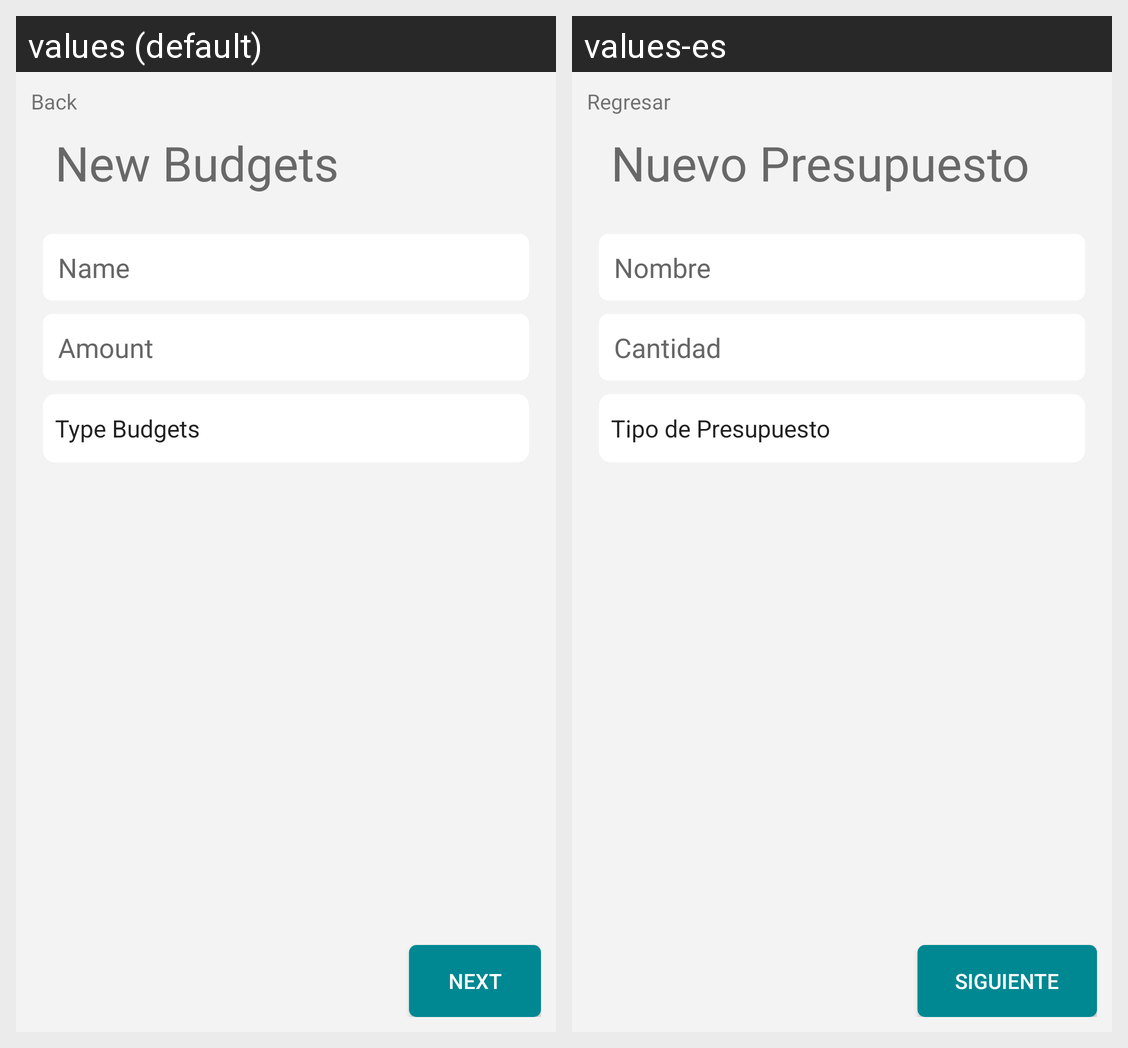

The same Android screen rendered under two of its app's locales, left to right. List the strings drawn on it with the default value and each locale's translation.
Android screen res/layout/new_budgets_activity.xml rendered under 2 locales, left to right: values (default), values-es. Device: Nexus 5 (rendered at 1080×1920; each locale shown at half size, 540×960, under a caption strip naming it); theme Theme.SafelockSaving.
Strings drawn on this screen, with the default value and each locale's value (text and hints the layout hard-codes, and strings that could not be matched under every locale, appear in the picture but are not listed):

backText
  values: Back
  values-es: Regresar

newBudgetsText
  values: New Budgets
  values-es: Nuevo Presupuesto

nameText
  values: Name
  values-es: Nombre

amountText
  values: Amount
  values-es: Cantidad

typeBudgetsText
  values: Type Budgets
  values-es: Tipo de Presupuesto

nextButton
  values: Next
  values-es: Siguiente
